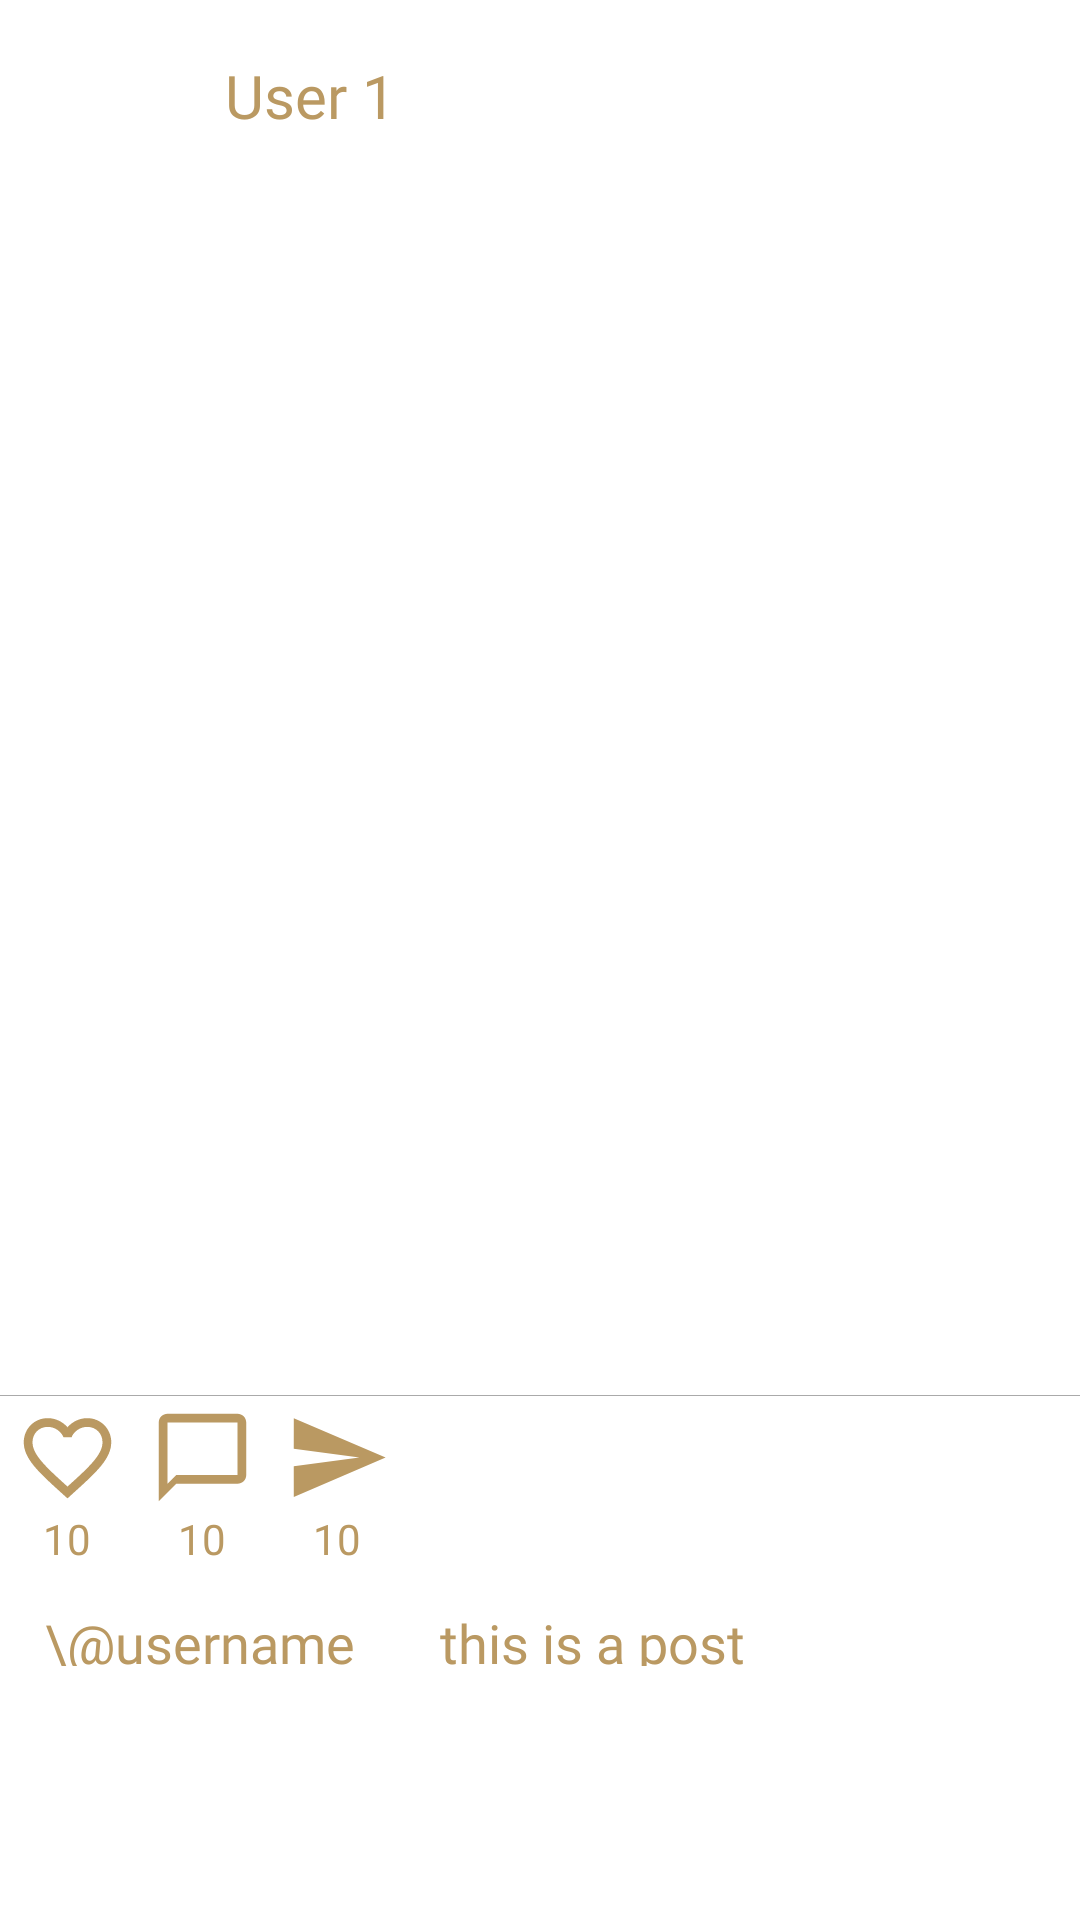

Produce the Android XML layout that renders to this screen, including the resource entries it uses.
<!-- AndroidManifest.xml: application theme Theme.Pistagram -->
<!-- res/layout/post_item.xml -->
<?xml version="1.0" encoding="utf-8"?>
<androidx.constraintlayout.widget.ConstraintLayout xmlns:android="http://schemas.android.com/apk/res/android"
    xmlns:app="http://schemas.android.com/apk/res-auto"
    xmlns:tools="http://schemas.android.com/tools"
    android:layout_width="match_parent"
    android:layout_height="wrap_content"
    android:background="@color/primaryBackgroundColor">

    <LinearLayout
        android:id="@+id/linearLayout"
        android:layout_width="match_parent"
        android:layout_height="64dp"
        android:orientation="horizontal"
        app:layout_constraintTop_toTopOf="parent"
        app:layout_constraintStart_toStartOf="parent"
        app:layout_constraintEnd_toEndOf="parent">
        <com.google.android.material.imageview.ShapeableImageView
            android:id="@+id/post_user_image"
            android:layout_width="55sp"
            android:layout_height="55sp"
            android:layout_margin="5sp"
            app:shapeAppearanceOverlay="@style/circleImageView"
            tools:srcCompat="@tools:sample/avatars" />

        <TextView
            android:id="@+id/post_user_name"
            android:layout_width="0dp"
            android:layout_height="wrap_content"
            android:layout_gravity="center"
            android:layout_marginHorizontal="10sp"
            android:layout_weight="1"
            android:fontFamily="@font/kleide_trial_bold"
            android:text="User 1"
            android:textColor="@color/quadrataryColor"
            android:textSize="20sp" />
    </LinearLayout>

    <ImageView
        android:id="@+id/post_image"
        android:layout_width="match_parent"
        android:layout_height="401dp"
        app:layout_constraintTop_toBottomOf="@id/linearLayout"
        app:layout_constraintStart_toStartOf="parent"
        app:layout_constraintEnd_toEndOf="parent"
        tools:srcCompat="@tools:sample/avatars" />

    <View
        android:id="@+id/separator3"
        android:layout_width="match_parent"
        android:layout_height="0.2dp"
        android:background="@android:color/darker_gray"
        app:layout_constraintTop_toBottomOf="@id/post_image"
        app:layout_constraintStart_toStartOf="parent"
        app:layout_constraintEnd_toEndOf="parent" />

    <LinearLayout
        android:id="@+id/linearLayout2"
        android:layout_width="match_parent"
        android:layout_height="60sp"
        android:orientation="horizontal"
        app:layout_constraintTop_toBottomOf="@id/separator3"
        app:layout_constraintStart_toStartOf="parent"
        app:layout_constraintEnd_toEndOf="parent">

        <LinearLayout
            android:layout_width="wrap_content"
            android:layout_height="match_parent"
            android:orientation="vertical"
            android:gravity="center">

            <ImageView
                android:id="@+id/post_like"
                android:layout_width="35dp"
                android:layout_height="35dp"
                android:layout_marginHorizontal="5dp"
                app:srcCompat="@drawable/ic_post_like" />

            <TextView
                android:id="@+id/post_like_count"
                android:layout_width="wrap_content"
                android:layout_height="wrap_content"
                android:text="10"
                android:textColor="@color/quadrataryColor"
                android:textAlignment="center"
                android:gravity="center" />
        </LinearLayout>

        <LinearLayout
            android:layout_width="wrap_content"
            android:layout_height="match_parent"
            android:orientation="vertical"
            android:gravity="center">

            <ImageView
                android:id="@+id/post_comment"
                android:layout_width="35dp"
                android:layout_height="35dp"
                android:layout_marginHorizontal="5dp"
                app:srcCompat="@drawable/ic_post_comment" />

            <TextView
                android:id="@+id/post_comments_count"
                android:layout_width="wrap_content"
                android:layout_height="wrap_content"
                android:text="10"
                android:textColor="@color/quadrataryColor"
                android:textAlignment="center"
                android:gravity="center" />
        </LinearLayout>

        <LinearLayout
            android:layout_width="wrap_content"
            android:layout_height="match_parent"
            android:orientation="vertical"
            android:gravity="center">

            <ImageView
                android:id="@+id/post_share"
                android:layout_width="35dp"
                android:layout_height="35dp"
                android:layout_marginHorizontal="5dp"
                app:srcCompat="@drawable/ic_post_share" />

            <TextView
                android:id="@+id/post_shares_count"
                android:layout_width="wrap_content"
                android:layout_height="wrap_content"
                android:text="10"
                android:textColor="@color/quadrataryColor"
                android:textAlignment="center"
                android:gravity="center" />
        </LinearLayout>
    </LinearLayout>

    <LinearLayout
        android:layout_width="match_parent"
        android:layout_height="40sp"
        android:orientation="horizontal"
        app:layout_constraintVertical_bias="0"
        app:layout_constraintBottom_toBottomOf="parent"
        app:layout_constraintEnd_toEndOf="parent"
        app:layout_constraintStart_toStartOf="parent"
        app:layout_constraintTop_toBottomOf="@+id/linearLayout2"
        android:layout_marginBottom="10sp">

        <TextView
            android:id="@+id/post_username"
            android:layout_width="5dp"
            android:layout_height="wrap_content"
            android:layout_marginVertical="10sp"
            android:layout_marginHorizontal="15sp"
            android:layout_weight="1"
            android:fontFamily="@font/kleide_trial_lack"
            android:text="\@username"
            android:textColor="@color/quadrataryColor"
            android:textSize="18sp" />

        <TextView
            android:id="@+id/post_text"
            android:layout_width="wrap_content"
            android:layout_height="wrap_content"
            android:layout_marginVertical="10sp"
            android:layout_weight="1"
            android:fontFamily="@font/kleide_trial_regular"
            android:text="this is a post"
            android:textColor="@color/quadrataryColor"
            android:textSize="18sp" />
    </LinearLayout>

</androidx.constraintlayout.widget.ConstraintLayout>
<!-- resources referenced by this layout -->
<resources>
  <color name="primaryBackgroundColor">#FFFFFF</color>
  <color name="quadrataryColor">#ba9962</color>
  <!-- drawable ic_post_comment (drawable) -->
  <vector xmlns:android="http://schemas.android.com/apk/res/android" android:height="24dp" android:tint="@color/quadrataryColor" android:viewportHeight="24" android:viewportWidth="24" android:width="24dp">
        
      <path android:fillColor="@android:color/white" android:pathData="M20,2L4,2c-1.1,0 -2,0.9 -2,2v18l4,-4h14c1.1,0 2,-0.9 2,-2L22,4c0,-1.1 -0.9,-2 -2,-2zM20,16L6,16l-2,2L4,4h16v12z"/>
      
  </vector>
  <!-- drawable ic_post_like (drawable) -->
  <vector xmlns:android="http://schemas.android.com/apk/res/android" android:height="24dp" android:tint="@color/quadrataryColor" android:viewportHeight="24" android:viewportWidth="24" android:width="24dp">
        
      <path android:fillColor="@android:color/white" android:pathData="M16.5,3c-1.74,0 -3.41,0.81 -4.5,2.09C10.91,3.81 9.24,3 7.5,3 4.42,3 2,5.42 2,8.5c0,3.78 3.4,6.86 8.55,11.54L12,21.35l1.45,-1.32C18.6,15.36 22,12.28 22,8.5 22,5.42 19.58,3 16.5,3zM12.1,18.55l-0.1,0.1 -0.1,-0.1C7.14,14.24 4,11.39 4,8.5 4,6.5 5.5,5 7.5,5c1.54,0 3.04,0.99 3.57,2.36h1.87C13.46,5.99 14.96,5 16.5,5c2,0 3.5,1.5 3.5,3.5 0,2.89 -3.14,5.74 -7.9,10.05z"/>
      
  </vector>
  <!-- drawable ic_post_share (drawable) -->
  <vector xmlns:android="http://schemas.android.com/apk/res/android" android:autoMirrored="true" android:height="24dp" android:tint="@color/quadrataryColor" android:viewportHeight="24" android:viewportWidth="24" android:width="24dp">
        
      <path android:fillColor="@android:color/white" android:pathData="M2.01,21L23,12 2.01,3 2,10l15,2 -15,2z"/>
      
  </vector>
  <style name="circleImageView" parent="Base.Theme.Pistagram">
          <item name="cornerFamily">rounded</item>
          <item name="cornerSize">50%</item>
      </style>
  <style name="Theme.Pistagram" parent="Base.Theme.Pistagram" />
  <style name="Base.Theme.Pistagram" parent="Theme.Material3.DayNight.NoActionBar">
          
          
      </style>
</resources>
